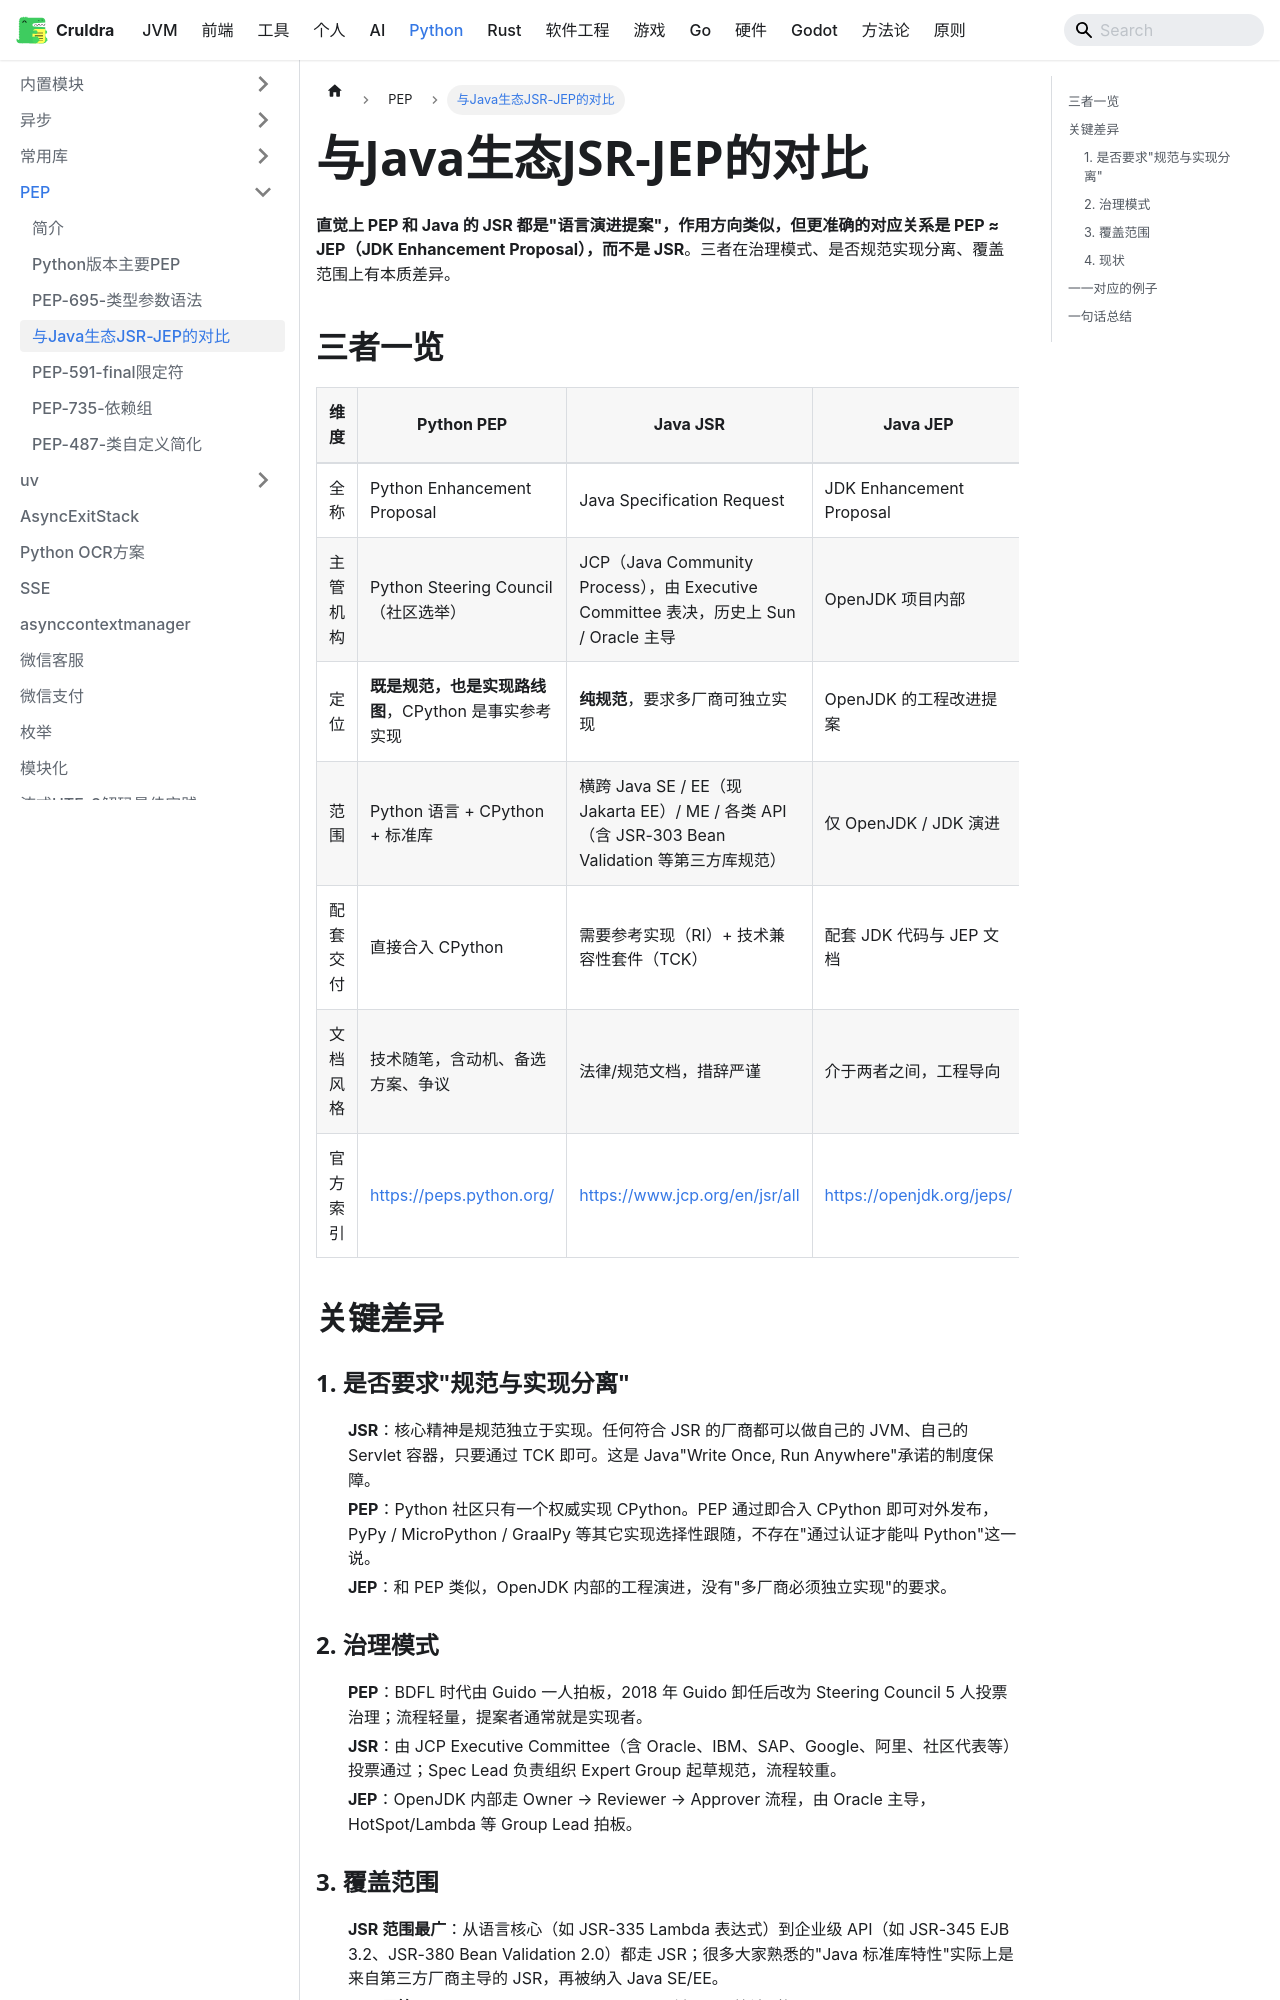

repository: cruldra/notes3 · page: docs/Python/PEP/与Java生态JSR-JEP的对比.html · generator: docusaurus

---
sidebar_position: 4
---

**直觉上 PEP 和 Java 的 JSR 都是"语言演进提案"，作用方向类似，但更准确的对应关系是 PEP ≈ JEP（JDK Enhancement Proposal），而不是 JSR**。三者在治理模式、是否规范实现分离、覆盖范围上有本质差异。

## 三者一览

| 维度 | Python PEP | Java JSR | Java JEP |
|------|-----------|----------|----------|
| 全称 | Python Enhancement Proposal | Java Specification Request | JDK Enhancement Proposal |
| 主管机构 | Python Steering Council（社区选举） | JCP（Java Community Process），由 Executive Committee 表决，历史上 Sun / Oracle 主导 | OpenJDK 项目内部 |
| 定位 | **既是规范，也是实现路线图**，CPython 是事实参考实现 | **纯规范**，要求多厂商可独立实现 | OpenJDK 的工程改进提案 |
| 范围 | Python 语言 + CPython + 标准库 | 横跨 Java SE / EE（现 Jakarta EE）/ ME / 各类 API（含 JSR-303 Bean Validation 等第三方库规范） | 仅 OpenJDK / JDK 演进 |
| 配套交付 | 直接合入 CPython | 需要参考实现（RI）+ 技术兼容性套件（TCK） | 配套 JDK 代码与 JEP 文档 |
| 文档风格 | 技术随笔，含动机、备选方案、争议 | 法律/规范文档，措辞严谨 | 介于两者之间，工程导向 |
| 官方索引 | [https://peps.python.org/](https://peps.python.org/) | [https://www.jcp.org/en/jsr/all](https://www.jcp.org/en/jsr/all) | [https://openjdk.org/jeps/](https://openjdk.org/jeps/) |

## 关键差异

### 1. 是否要求"规范与实现分离"

- **JSR**：核心精神是规范独立于实现。任何符合 JSR 的厂商都可以做自己的 JVM、自己的 Servlet 容器，只要通过 TCK 即可。这是 Java"Write Once, Run Anywhere"承诺的制度保障。
- **PEP**：Python 社区只有一个权威实现 CPython。PEP 通过即合入 CPython 即可对外发布，PyPy / MicroPython / GraalPy 等其它实现选择性跟随，不存在"通过认证才能叫 Python"这一说。
- **JEP**：和 PEP 类似，OpenJDK 内部的工程演进，没有"多厂商必须独立实现"的要求。

### 2. 治理模式

- **PEP**：BDFL 时代由 Guido 一人拍板，2018 年 Guido 卸任后改为 Steering Council 5 人投票治理；流程轻量，提案者通常就是实现者。
- **JSR**：由 JCP Executive Committee（含 Oracle、IBM、SAP、Google、阿里、社区代表等）投票通过；Spec Lead 负责组织 Expert Group 起草规范，流程较重。
- **JEP**：OpenJDK 内部走 Owner → Reviewer → Approver 流程，由 Oracle 主导，HotSpot/Lambda 等 Group Lead 拍板。
